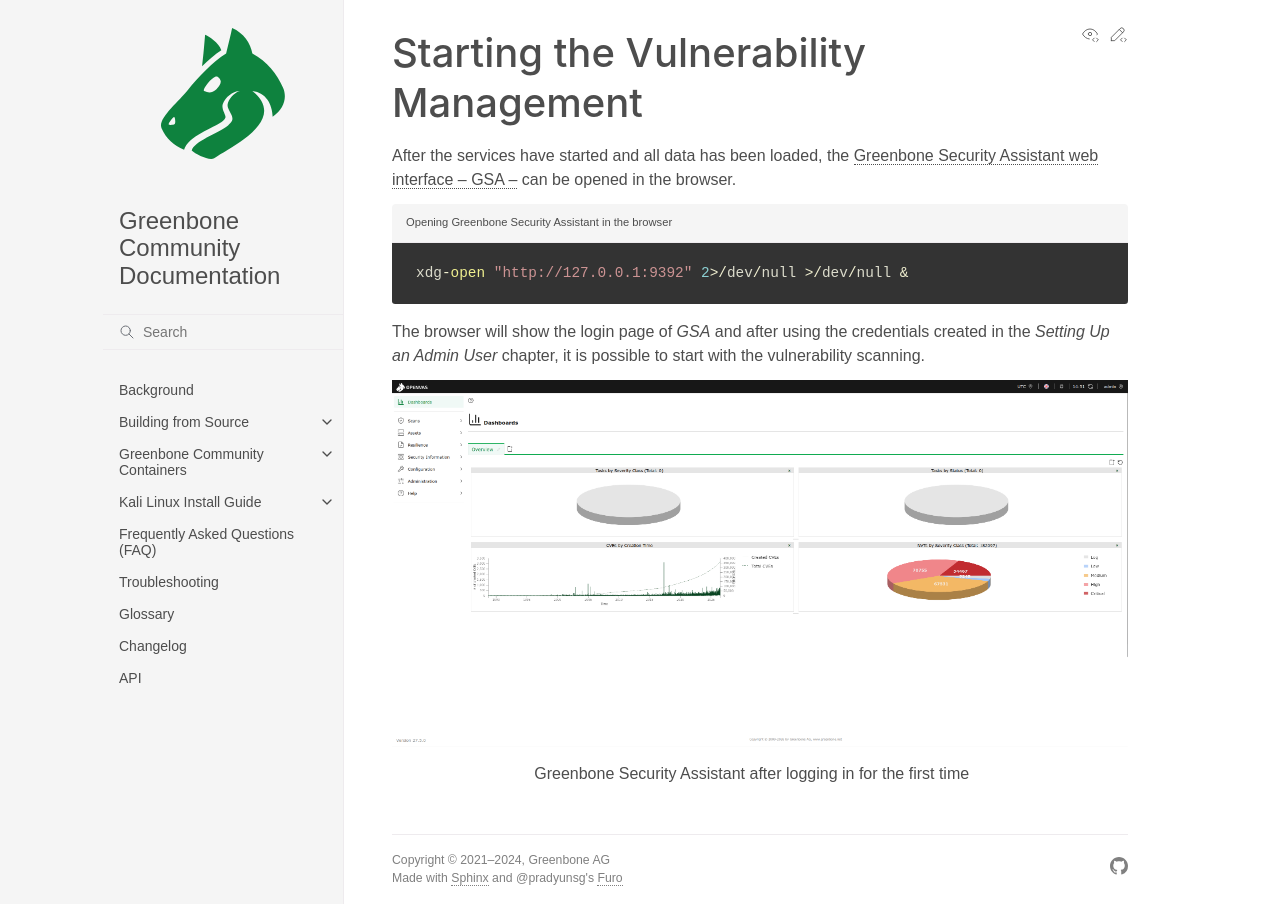

repository: greenbone/docs · page: latest/22.4/source-build/finish.html · generator: sphinx

## Starting the Vulnerability Management

After the services have started and all data has been loaded, the {term}`Greenbone
Security Assistant web interface – GSA – <GSA>` can be opened in the browser.

```{code-block}
:caption: Opening Greenbone Security Assistant in the browser

xdg-open "http://127.0.0.1:9392" 2>/dev/null >/dev/null &
```

The browser will show the login page of *GSA* and after using the credentials
created in the *Setting Up an Admin User* chapter,
it is possible to start with the vulnerability scanning.

```{figure} /images/GSA-20260709.png
:alt: Launching Greenbone Security Assistant for the first time

Greenbone Security Assistant after logging in for the first time
```
